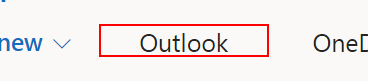
Workflow: WebMailLaunchAndLogin

Step 1 [try]: find the element in window 'Microsoft Office Home' (chrome.exe)

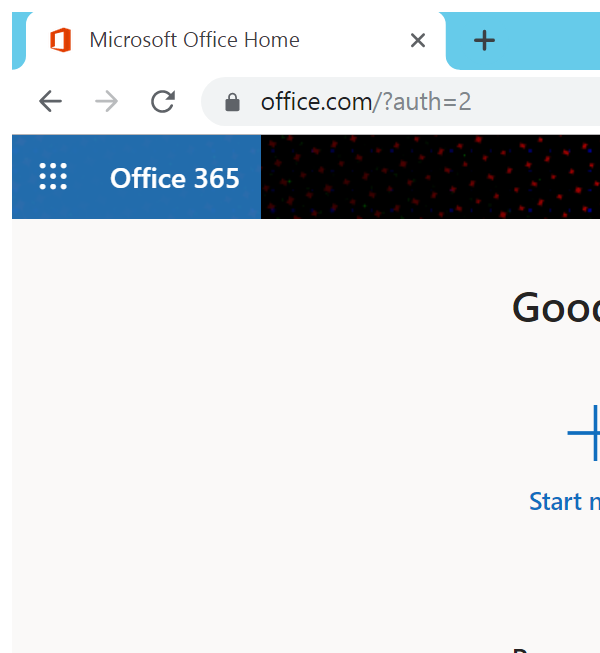
Step 2 [then]: Attach Browser 'chrome.exe Microsoft' in window 'Microsoft Office Home' (chrome.exe)

Step 3 [then]: click on the element (no picture)

Step 4: click on the image in window '*Outlook' (chrome.exe) (no picture)

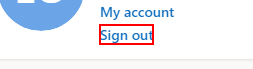
Step 5: click on the link in window '*Outlook' (chrome.exe)

Step 6: find 'A  hero-banner-sign-bac...' (no picture)

Step 7: Attach Browser 'chrome.exe  Sign out' in window 'Sign out' (chrome.exe) (no picture)

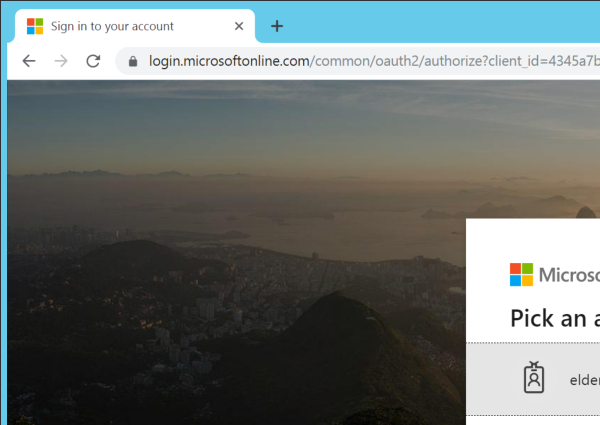
Step 8 [try]: Attach Browser 'chrome.exe Correo:' in window 'Sign*ccount' (chrome.exe)

Step 9 [try]: find the element (no picture)

Step 10 [then]: click on the element (no picture)

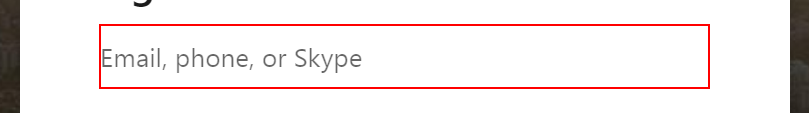
Step 11: find the text box

Step 12: type [In_MicrosoftEmail] into the text box in window 'Sign in to your account' (chrome.exe) (no picture)

Step 13: click on the text box in window 'Sign in to your account' (chrome.exe) (no picture)

Step 14 [else]: find the text box (same screen as step 11)

Step 15 [then]: type [In_MicrosoftEmail] into the text box in window 'Sign in to your account' (chrome.exe) (no picture)

Step 16: click on the text box in window 'Sign in to your account' (chrome.exe) (no picture)

Step 17 [try]: find the link '*Sign On*' in window 'FedEx Sign On' (chrome.exe) (no picture)

Step 18 [then]: type [In_Webmail_Username.Trim] into the text box 'username' (no picture)

Step 19: type [In_Webmail_Password.Trim.ToString] into the text box 'password' (no picture)

Step 20: click on the link 'Sign On' in window 'FedEx Sign On' (chrome.exe) (no picture)

Step 21 [try]: find the element 'Outlook' in window 'Microsoft Office Home' (chrome.exe) (no picture)

Step 22 [then]: click on the element 'Outlook' in window 'Microsoft Office Home' (chrome.exe) (no picture)

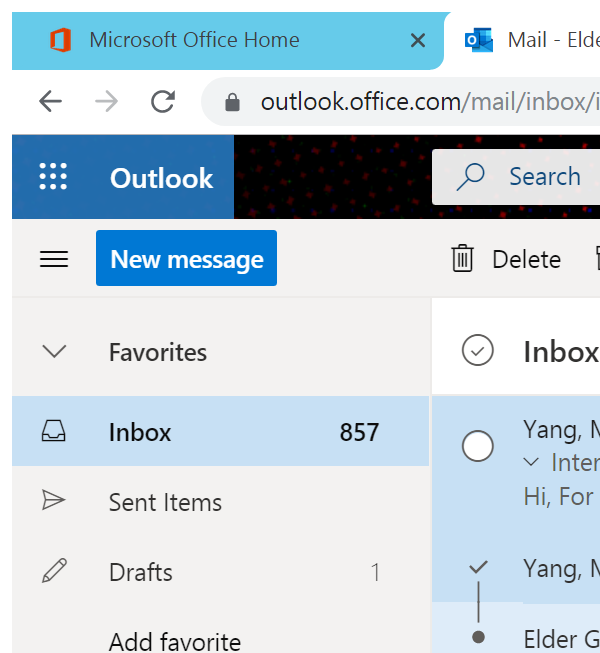
Step 23 [try]: Attach Browser 'chrome.exe Mail' in window '*Outlook' (chrome.exe)

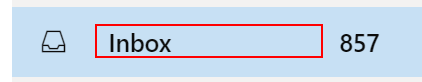
Step 24 [try]: find the element in window '*Outlook' (chrome.exe)